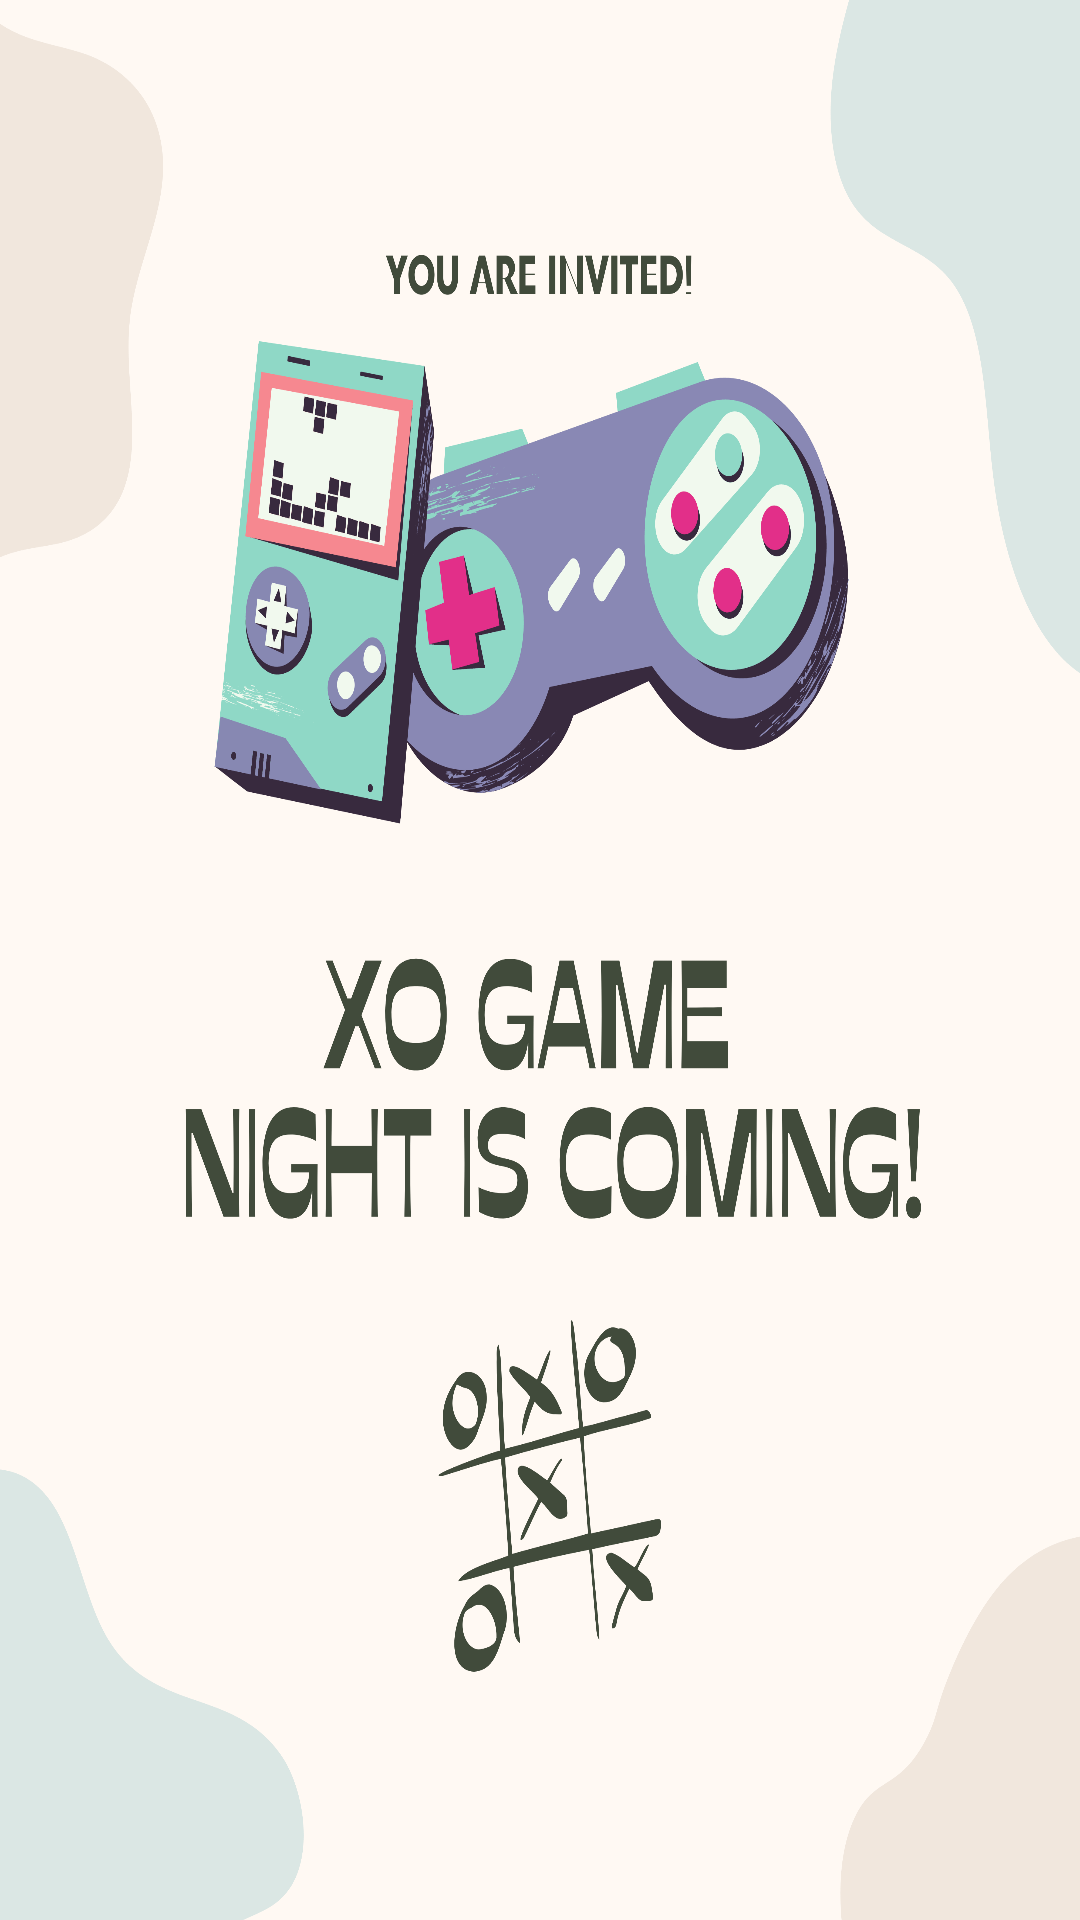

Produce the Android XML layout that renders to this screen, including the resource entries it uses.
<!-- AndroidManifest.xml: application theme Theme.TicTacToe -->
<!-- res/layout/activity_splash_screen.xml -->
<?xml version="1.0" encoding="utf-8"?>
<androidx.constraintlayout.widget.ConstraintLayout xmlns:android="http://schemas.android.com/apk/res/android"
    xmlns:app="http://schemas.android.com/apk/res-auto"
    xmlns:tools="http://schemas.android.com/tools"
    android:layout_width="match_parent"
    android:layout_height="match_parent"
    tools:context=".SplashScreenActivity">


    <ImageView
        android:layout_width="wrap_content"
        android:layout_height="match_parent"
        android:layout_marginStart="20dp"
        android:layout_marginEnd="20dp"
        android:scaleType="fitXY"
        android:src="@drawable/spl"
        app:layout_constraintEnd_toEndOf="parent"
        app:layout_constraintStart_toStartOf="parent"
        app:layout_constraintTop_toTopOf="parent"
        app:layout_constraintVertical_bias="0.0" />

</androidx.constraintlayout.widget.ConstraintLayout>
<!-- resources referenced by this layout -->
<resources>
  <!-- drawable spl: png bitmap (drawable, 245862 bytes) -->
</resources>
